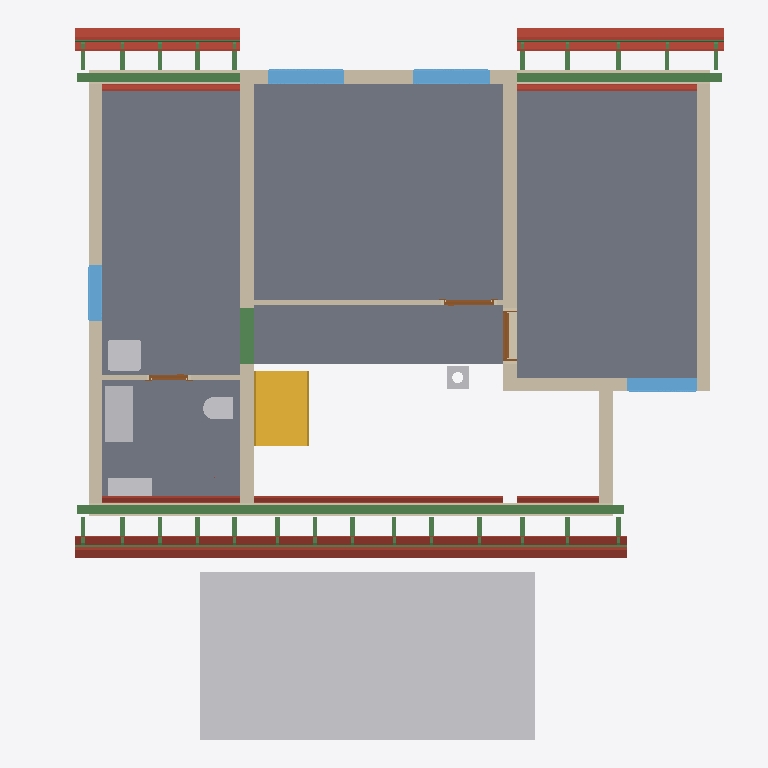
Plan cut of the same IFC building model at storey 'Upper floor' (level 2.96 m, cut at 4.36 m), seen from above with north up, elements coloured by IFC class: 37 beams (green), 30 roofs (red-brown), 11 walls (beige), 6 other elements (light grey), 5 slabs (grey), 4 windows (light blue), 3 doors (brown), 1 stair (yellow). Cut surfaces are drawn darker.
Extent 12.2 m × 12.8 m × 9.9 m (x, y, z). Storeys (14): Foundations at 0.00 m; Ground floor at 0.00 m; Upper floor at 2.96 m; Roof - -1: Thermal insulation under rafters at 2.96 m; Roof - -2: Vapour barrier at 2.96 m; Roof - -3: Gypsum plasterboard at 2.96 m; Roof - 0: Rafters at 2.96 m; Roof - 0a: Collar ties at 2.96 m; Roof - +1: Wood fiberboard at 2.96 m; Roof - +2: Underlay at 2.96 m; Roof - +3: Counter-battens at 2.96 m; Roof - +4: Tile battens at 2.96 m; Roof - +5: Tiles at 2.96 m; Roof - +6: Windows at 2.96 m. Elements (466): 285 IfcBeam, 76 IfcSlab, 44 IfcWall, 15 IfcFurniture, 9 IfcWindow, 8 IfcDoor, 8 IfcFooting, 7 IfcCovering, 6 IfcBuildingElementProxy, 5 IfcSanitaryTerminal, 2 IfcStair, 1 IfcChimney.

HEADER;
FILE_DESCRIPTION(('ViewDefinition[DesignTransferView]'),'2;1');
FILE_NAME('/dev/null','2026-10-13T07:13:04+02:00',(''),(''),'IfcOpenShell 0.8.5','IfcOpenShell 0.8.5','Nobody');
FILE_SCHEMA(('IFC4'));
ENDSEC;
DATA;
#1=IFCPROJECT('0hI7moGAHFtQ$74IzUpdNv',$,'My house',$,$,$,$,(#10,#15),#5);
#19=IFCSITE('077YMJNXHDKQTCkhAhdkpG',$,'Site',$,$,#33414,$,$,$,$,$,$,$,$);
#20=IFCBUILDING('3valQSf9TAYRfNIVOFPS0l',$,'My house',$,$,#33419,$,$,$,$,$,$);
#33=IFCBUILDINGSTOREY('3VJu$GCTXFc9eGKN9RMqdf',$,'Foundations',$,$,#33454,$,$,$,0.0);
#40=IFCBUILDINGSTOREY('3kx0Wror59_uTAPn_MZjoz',$,'Ground floor',$,$,#33459,$,$,$,0.0);
#46=IFCBUILDINGSTOREY('3WjDQq6zL8Iv6pPqBvsX4O',$,'Upper floor',$,$,#33464,$,$,$,2.96);
#13969=IFCBUILDINGSTOREY('0rhcFleh9B1e4CFUYX891g',$,'Roof - -1: Thermal insulation under rafters','Visibility container for Thermal insulation under rafters','ROOF_LAYER',#33469,$,$,$,2.96);
#13975=IFCBUILDINGSTOREY('2BEdNCW7D0bvPsbzydHX5C',$,'Roof - -2: Vapour barrier','Visibility container for Vapour barrier','ROOF_LAYER',#33474,$,$,$,2.96);
#13981=IFCBUILDINGSTOREY('1njW$qEE12ggqxoTcQ4axM',$,'Roof - -3: Gypsum plasterboard','Visibility container for Gypsum plasterboard','ROOF_LAYER',#33479,$,$,$,2.96);
#13987=IFCBUILDINGSTOREY('1YLl0k50bDBhlXTvO6f0lI',$,'Roof - 0: Rafters','Visibility container for Rafters','ROOF_LAYER',#33484,$,$,$,2.96);
#13993=IFCBUILDINGSTOREY('0mEcgTlmTEVuylTTQGbaat',$,'Roof - 0a: Collar ties','Visibility container for Collar ties','ROOF_LAYER',#33489,$,$,$,2.96);
#13999=IFCBUILDINGSTOREY('2QNfn1o$DDihHEC9NaugsG',$,'Roof - +1: Wood fiberboard','Visibility container for Wood fiberboard','ROOF_LAYER',#33494,$,$,$,2.96);
#14005=IFCBUILDINGSTOREY('1bEjesSfn0F9jPEtgNGtNl',$,'Roof - +2: Underlay','Visibility container for Roofing underlay','ROOF_LAYER',#33499,$,$,$,2.96);
#14011=IFCBUILDINGSTOREY('1cqVUlD1r7JxotI0LvivB0',$,'Roof - +3: Counter-battens','Visibility container for Counter-battens','ROOF_LAYER',#33504,$,$,$,2.96);
#14017=IFCBUILDINGSTOREY('108T7qWeP2ERLmSx3Fk64x',$,'Roof - +4: Tile battens','Visibility container for Tile battens','ROOF_LAYER',#33509,$,$,$,2.96);
#14023=IFCBUILDINGSTOREY('0XQX62stP7p9eM2GrC1jyl',$,'Roof - +5: Tiles','Visibility container for Roof tiles','ROOF_LAYER',#33514,$,$,$,2.96);
#14029=IFCBUILDINGSTOREY('38KQCgKOj7FxBA4s_$uSH6',$,'Roof - +6: Windows','Visibility container for Roof windows','ROOF_LAYER',#33519,$,$,$,2.96);
#30991=IFCBUILDINGELEMENTPROXY('2_Ck3n1hf29x6GLlOMvAju',$,'Garage flat roof',$,'BOX',#33444,#31005,$,.USERDEFINED.);
#12105=IFCSLAB('0XgZXVRVnBjBZA_C$HZEYX',$,'Upper Pokoj 2',$,$,#35194,#12117,$,.FLOOR.);
#12078=IFCSLAB('18tSoTR3v3FuIqMc$Mn2ev',$,'Upper Pokoj 1',$,$,#35189,#12090,$,.FLOOR.);
#12159=IFCSLAB('1DQDDt0lH6x81y2VWA_imF',$,'Sklad',$,$,#35204,#12171,$,.FLOOR.);
#12132=IFCSLAB('13m7x_GgL8ZRTkruknIA$k',$,'Galerie',$,$,#35199,#12144,$,.FLOOR.);
#12186=IFCSLAB('1Dt$6Z78j9QfN5UxRjIs4h',$,'Zachod',$,$,#35209,#12198,$,.FLOOR.);
#12478=IFCWALL('07aOSnKwzCS8KnG5hZI2Y$',$,'Wall 8',$,$,#35664,#12515,$,$);
#13192=IFCBEAM('2x$FVdnj1D9vthlqdlImxr',$,'Beam',$,$,#33724,#13206,$,.BEAM.);
#12556=IFCWALL('0r4dvr0ITFfPdzgql3A_5j',$,'Wall 9',$,$,#35669,#12600,$,$);
#4105=IFCSTAIR('1L8Z8k$V5Cpf8zGnxHL8N8',$,'Gallery stair',$,$,#35529,$,$,.STRAIGHT_RUN_STAIR.);
#12436=IFCWALL('0Q6u9J0$r6tgH3mm5qakZL',$,'Wall 7',$,$,#35659,#12473,$,$);
#12289=IFCWALL('3fFjg$qRzFS9WeJAYkpr8S',$,'Wall 4',$,$,#35644,#12333,$,$);
#16811=IFCSLAB('0WWPNyQDzDJQwUNHQto1aw',$,'Street segment 2 roof tiles',$,$,#35299,#16840,$,.ROOF.);
#16761=IFCSLAB('0zRmW93mPEKOPcOoC61Y8K',$,'Street segment 2 roofing underlay',$,$,#35294,#16790,$,.ROOF.);
#12239=IFCWALL('1Nume7LdX3FwY8QMuuOPhl',$,'Wall 2',$,$,#35634,#12259,$,$);
#19105=IFCSLAB('3bvVPN2qjA6O7TwoSCtIc5',$,'Garden segment 3 roof tiles',$,$,#35464,#19134,$,.ROOF.);
#13230=IFCBEAM('1pFslcsj1DQxXgnCSI4Fx7',$,'Beam',$,$,#33734,#13244,$,.BEAM.);
#12213=IFCWALL('1ShTTGwZvBMPkujgOhZs8W',$,'Wall 1',$,$,#35629,#12234,$,$);
#12264=IFCWALL('3sBX2Edwn2y89hjupdamhD',$,'Wall 3',$,$,#35639,#12284,$,$);
#17202=IFCSLAB('3IO6rNnD9ANg7gL11NYayS',$,'Street segment 3 roof tiles',$,$,#35329,#17231,$,.ROOF.);
#12387=IFCWALL('1nifja7YL2SBp_f5fk6iTY',$,'Wall 6',$,$,#35654,#12431,$,$);
#12338=IFCWALL('1rZrHQb2P6X9pV3vyNbPxT',$,'Wall 5',$,$,#35649,#12382,$,$);
#13290=IFCFURNITURE('10VbFPkYXFGB$x60VsVSLg',$,'Rekuperace',$,'Rekuperace',#35844,#13302,$,.USERDEFINED.);
#16633=IFCSLAB('3Pcf$wLUb7WvSmDUHaJ1y0',$,'Street segment 2 gypsum plasterboard',$,$,#35284,#16690,$,.ROOF.);
#13249=IFCBEAM('05xyMvH7H1I9UvYQTATyJC',$,'Beam',$,$,#33739,#13263,$,.BEAM.);
#18152=IFCSLAB('0u6PNdSXX0w8vC5m0m9QLE',$,'Garden segment 1 roof tiles',$,$,#35389,#18181,$,.ROOF.);
#19055=IFCSLAB('3K0e2kMGL1Gu9xbNqAazur',$,'Garden segment 3 roofing underlay',$,$,#35459,#19084,$,.ROOF.);
#16420=IFCSLAB('1rM4ma0S1A1fENHYDkb2a8',$,'Street segment 1 roof tiles',$,$,#35269,#16449,$,.ROOF.);
#17656=IFCSLAB('06G_Kldqb10vN4dF1R2hvZ',$,'Garden segment 0 roof tiles',$,$,#35359,#17685,$,.ROOF.);
#13474=IFCWINDOW('3kNaRixA5ElfJN3J2F1F7c',$,'Window 2',$,$,#38714,#13475,$,1.0,1.375,.WINDOW.,.SINGLE_PANEL.,$);
#13378=IFCWINDOW('2RkW7iaD1A5vk77D4PNmKe',$,'Window 1',$,$,#38709,#13379,$,1.0,1.375,.WINDOW.,.SINGLE_PANEL.,$);
#17152=IFCSLAB('0gb92cBH9BWvsBpDAp$3$L',$,'Street segment 3 roofing underlay',$,$,#35324,#17181,$,.ROOF.);
#12981=IFCSANITARYTERMINAL('1KqunCCN93_RgbutS2f_SI',$,'Umyv',$,$,#35774,#12989,$,$);
#12605=IFCWALL('2GZqTgTuP4BgoevwmVHyz8',$,'Wall 10',$,$,#35674,#12626,$,$);
#13722=IFCWINDOW('3dLWu5EgD9Ne_s2uCOJ$9H',$,'Window 3',$,$,#38719,#13723,$,1.0,1.25,.WINDOW.,.SINGLE_PANEL.,$);
#17024=IFCSLAB('2XZI497$52S9g954U24Hch',$,'Street segment 3 gypsum plasterboard',$,$,#35314,#17081,$,.ROOF.);
#18927=IFCSLAB('1gdrarRBn3pPCLsCJ2dRPF',$,'Garden segment 3 gypsum plasterboard',$,$,#35449,#18984,$,.ROOF.);
#18081=IFCSLAB('1nU5_kv5nErvw_sZajH3kk',$,'Garden segment 1 roofing underlay',$,$,#35384,#18110,$,.ROOF.);
#13325=IFCFURNITURE('2AcvWrZvD9ZAmhhnU2aprJ',$,'Hydrobox',$,'Hydrobox',#35849,#13337,$,.USERDEFINED.);
#2101=IFCBEAM('1xHPGOKAz7qf5VWEY9xtic',$,'Ring beam 7',$,'Ring beam',#33664,#2115,$,.BEAM.);
#16370=IFCSLAB('1SM8DeMB95q8enCaRNpa3G',$,'Street segment 1 roofing underlay',$,$,#35264,#16399,$,.ROOF.);
#13818=IFCWINDOW('16cvC1j5zBseGwVTyrA42c',$,'Window 4',$,$,#38724,#13819,$,1.0,1.0,.WINDOW.,.SINGLE_PANEL.,$);
#17606=IFCSLAB('09JqE_cnT18xSVS9Eaqpr3',$,'Garden segment 0 roofing underlay',$,$,#35354,#17635,$,.ROOF.);
#12960=IFCSANITARYTERMINAL('2MoO1kU4P0kxfRscV6nJjk',$,'WC',$,$,#35769,#12968,$,$);
#22582=IFCBEAM('20Q$YOQwn1O8cEItGZvINN',$,'Street segments 1 to 3 tile batten 18.2',$,$,#34299,#22613,$,.BEAM.);
#17911=IFCSLAB('10$Gj_NBD0SRIk9VveiyxE',$,'Garden segment 1 gypsum plasterboard',$,$,#35374,#17968,$,.ROOF.);
#17457=IFCSLAB('1A4s_VdUz6$RUUZ11P3TtF',$,'Garden segment 0 gypsum plasterboard',$,$,#35344,#17514,$,.ROOF.);
#12783=IFCWALL('0IB5gZ8KX3$efRHTtHyhrM',$,'Wall 11',$,$,#35679,#12803,$,$);
#16242=IFCSLAB('2EGxnIlJv79wrLXABgtYFz',$,'Street segment 1 gypsum plasterboard',$,$,#35254,#16299,$,.ROOF.);
#4176=IFCCHIMNEY('1OW0HCUATF2vXmLOGNsE$V',$,'Main chimney',$,$,#35059,#4196,$,.NOTDEFINED.);
#25272=IFCBEAM('0zc5l_l6PAvAjWXSt_zAgB',$,'Garden segments 0, 1 and 3 tile batten 18.3',$,$,#34574,#25303,$,.BEAM.);
#13570=IFCDOOR('0oyiTuZi9AKP65nJAcVK6H',$,'Door 3',$,$,#38684,#13580,$,2.15,0.9,.DOOR.,.SINGLE_SWING_RIGHT.,$);
#22629=IFCBEAM('1R0ocd5On6WRx8lqM2hxTb',$,'Street segments 1 to 3 tile batten 18.3',$,$,#34304,#22660,$,.BEAM.);
#16711=IFCSLAB('3OsWgPCLn2je5dj$ukL9Tl',$,'Street segment 2 wood fiberboard',$,$,#35289,#16740,$,.ROOF.);
#12649=IFCDOOR('2WxOgjdtHAyQNJ1b63C5SZ',$,'Door 1',$,$,#38674,#12659,$,2.15,0.9,.DOOR.,.SINGLE_SWING_RIGHT.,$);
#16555=IFCSLAB('0ZP$YHNcLF2Oqt4aXtPgct',$,'Street segment 2 vapour barrier',$,$,#35279,#16612,$,.ROOF.);
#22535=IFCBEAM('1wAaYQikb1SAZN7qoT7mpo',$,'Street segments 1 to 3 tile batten 18.1',$,$,#34294,#22566,$,.BEAM.);
#25225=IFCBEAM('0JbfKQkTLDkBjV31psic9w',$,'Garden segments 0, 1 and 3 tile batten 18.2',$,$,#34569,#25256,$,.BEAM.);
#12826=IFCDOOR('2e0NemLzL8P94PxI$DJc5P',$,'Door 2',$,$,#38679,#12836,$,2.15,0.7,.DOOR.,.SINGLE_SWING_RIGHT.,$);
#25178=IFCBEAM('3gvSUfUSL8BAQrI91WP$cz',$,'Garden segments 0, 1 and 3 tile batten 18.1',$,$,#34564,#25209,$,.BEAM.);
#19005=IFCSLAB('2bWRU_00PAoeyNuJOrjH5T',$,'Garden segment 3 wood fiberboard',$,$,#35454,#19034,$,.ROOF.);
#17102=IFCSLAB('1GNaKhAMf6_h5fftGNfpK9',$,'Street segment 3 wood fiberboard',$,$,#35319,#17131,$,.ROOF.);
#16946=IFCSLAB('2tbeYj9tX8D9707bKO26HG',$,'Street segment 3 vapour barrier',$,$,#35309,#17003,$,.ROOF.);
#18849=IFCSLAB('3hlAFj27LBmRuiLMKAZZR5',$,'Garden segment 3 vapour barrier',$,$,#35444,#18906,$,.ROOF.);
#16320=IFCSLAB('1vTHs1bRTFmvGo8AT7PzgN',$,'Street segment 1 wood fiberboard',$,$,#35259,#16349,$,.ROOF.);
#18010=IFCSLAB('0Ck9wdadv0O9dJdXEol7iz',$,'Garden segment 1 wood fiberboard',$,$,#35379,#18039,$,.ROOF.);
#17556=IFCSLAB('2VQHN3OFLCh8yJdEWQvCgn',$,'Garden segment 0 wood fiberboard',$,$,#35349,#17585,$,.ROOF.);
#17812=IFCSLAB('0DEoSKepTAGPo_ldpOxY1g',$,'Garden segment 1 vapour barrier',$,$,#35369,#17869,$,.ROOF.);
#26449=IFCBEAM('0QkcIY1PrBkRL40W3iVj_j',$,'Rafter 1',$,'RAFTER',#34699,#26480,$,.USERDEFINED.);
#26543=IFCBEAM('2T$jlYZbjA3ORQErHAapKN',$,'Rafter 1',$,'RAFTER',#34709,#26574,$,.USERDEFINED.);
#26637=IFCBEAM('2m1OWaiub2ReBT3RC$3zuq',$,'Rafter 1',$,'RAFTER',#34719,#26668,$,.USERDEFINED.);
#26731=IFCBEAM('0$z6xvk_z0Sf$wA86urHhM',$,'Rafter 1',$,'RAFTER',#34729,#26762,$,.USERDEFINED.);
#26919=IFCBEAM('3Tqtl7oTTBKgitR4oPD8LY',$,'Rafter 1',$,'RAFTER',#34749,#26950,$,.USERDEFINED.);
#27013=IFCBEAM('1HHhOqA$b878N5nbtorj9a',$,'Rafter 1',$,'RAFTER',#34759,#27044,$,.USERDEFINED.);
#27201=IFCBEAM('0BmSYvQuPEAwWWglkbHAao',$,'Rafter 1',$,'RAFTER',#34779,#27232,$,.USERDEFINED.);
#27490=IFCBEAM('0Vb3Z_2dTA1BxSiGnTuwPl',$,'Rafter 1',$,'RAFTER',#34809,#27521,$,.USERDEFINED.);
#27974=IFCBEAM('0uVAqrirz1WhK7sKPT4dPg',$,'Rafter 1',$,'RAFTER',#34859,#28005,$,.USERDEFINED.);
#28552=IFCBEAM('1iXtwiCvjFnOqj_QlNvBud',$,'Rafter 1',$,'RAFTER',#34919,#28583,$,.USERDEFINED.);
#28841=IFCBEAM('3BuKAzyHX2bwL3rc6FWXul',$,'Rafter 1',$,'RAFTER',#34949,#28872,$,.USERDEFINED.);
#28935=IFCBEAM('31NLLAOIX0vgi10ByJeZV9',$,'Rafter 1',$,'RAFTER',#34959,#28966,$,.USERDEFINED.);
#29123=IFCBEAM('2A0xlYcpvElgVASQlR_BWS',$,'Rafter 1',$,'RAFTER',#34979,#29154,$,.USERDEFINED.);
#29217=IFCBEAM('3utzewcrD0jQqjaS35NYGk',$,'Rafter 1',$,'RAFTER',#34989,#29248,$,.USERDEFINED.);
#29499=IFCBEAM('0LE_4rM5b9RO_uIuhpYZPq',$,'Rafter 1',$,'RAFTER',#35019,#29530,$,.USERDEFINED.);
#29593=IFCBEAM('1$_ntC9$HCV907OtXyaDZg',$,'Rafter 1',$,'RAFTER',#35029,#29624,$,.USERDEFINED.);
#17358=IFCSLAB('0SyHEzc3XCnOg0zmO4Khzh',$,'Garden segment 0 vapour barrier',$,$,#35339,#17415,$,.ROOF.);
#16164=IFCSLAB('2OFwHQLlP0M9J3XhPYlzdU',$,'Street segment 1 vapour barrier',$,$,#35249,#16221,$,.ROOF.);
#26167=IFCBEAM('3UOU4rTIj1CvKhF5Ks5PB1',$,'Rafter 1',$,'RAFTER',#34669,#26198,$,.USERDEFINED.);
#26355=IFCBEAM('18IMAFJq939gqE5q8Ab6eq',$,'Rafter 1',$,'RAFTER',#34689,#26386,$,.USERDEFINED.);
#27779=IFCBEAM('1kkVJrGK50CAGsAqxrCWWu',$,'Rafter 1',$,'RAFTER',#34839,#27810,$,.USERDEFINED.);
#28263=IFCBEAM('02vInBb1558hCHyMKxL2YB',$,'Rafter 1',$,'RAFTER',#34889,#28294,$,.USERDEFINED.);
#29311=IFCBEAM('3JzSeEGzf8Oxeuaid6Bsku',$,'Rafter 1',$,'RAFTER',#34999,#29342,$,.USERDEFINED.);
#29405=IFCBEAM('3w2Hu3EGr7Tvqdki6i_lfv',$,'Rafter 1',$,'RAFTER',#35009,#29436,$,.USERDEFINED.);
#29687=IFCBEAM('22Nm5Rx1XFz9lJvhJ9n7wQ',$,'Rafter 1',$,'RAFTER',#35039,#29718,$,.USERDEFINED.);
#29781=IFCBEAM('1GdTZek7v1J9zogd6lts_q',$,'Rafter 1',$,'RAFTER',#35049,#29812,$,.USERDEFINED.);
#28310=IFCBEAM('3JshXnD3P8DQ2$ItdAX9xp',$,'Street counter-batten 15',$,$,#34894,#28341,$,.BEAM.);
#29358=IFCBEAM('1L3RSUn9L9IQH_mIIA52h9',$,'Street counter-batten 22',$,$,#35004,#29389,$,.BEAM.);
#29734=IFCBEAM('0GRMSwnFb26u$oDZXxVcmA',$,'Street counter-batten 24',$,$,#35044,#29765,$,.BEAM.);
ENDSEC;
